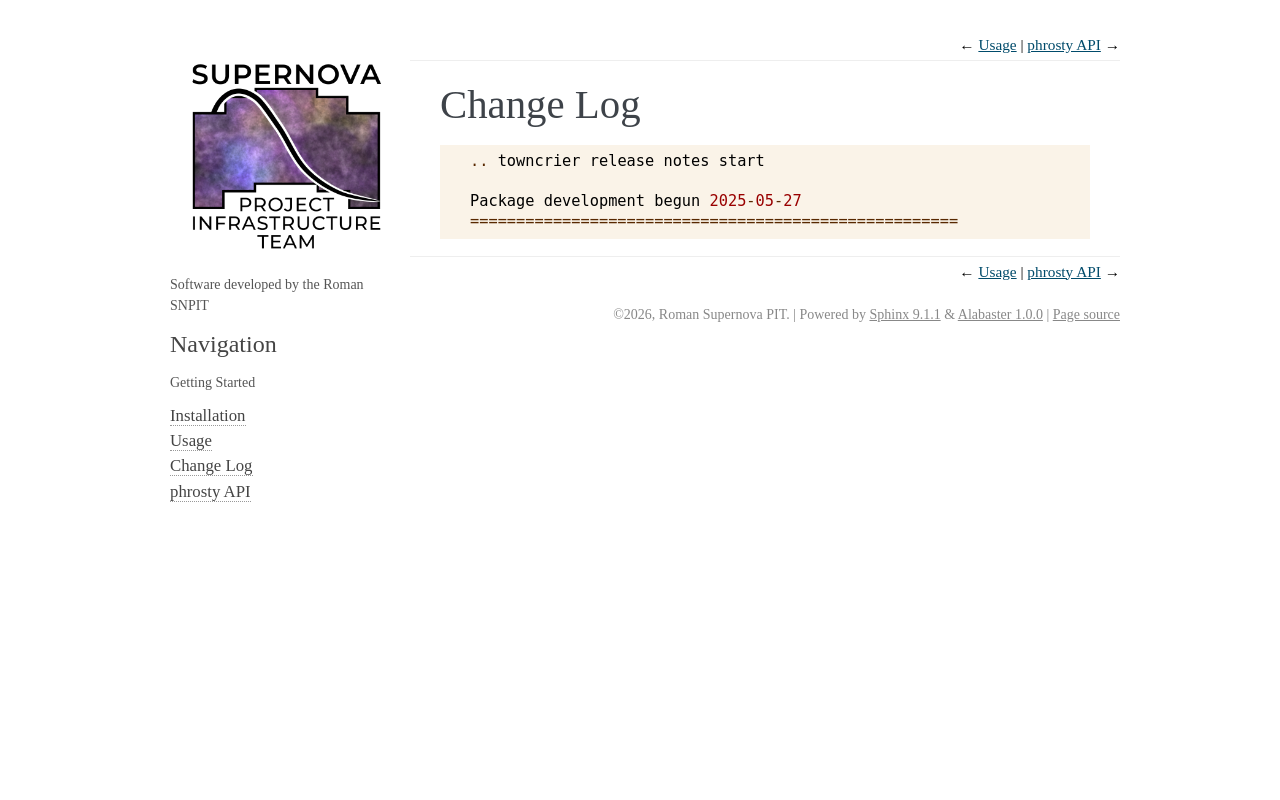

repository: Roman-Supernova-PIT/phrosty · page: changes.html · generator: sphinx

.. towncrier release notes start

Package development begun 2025-05-27
=====================================================
